Run: headless pygame with SDL's dummy video driver; simulated clock (each Clock.tick advances the game by its frame time, no real sleeping); random seed 0; keys injected as events and as key.get_pressed() state; no mouse input.
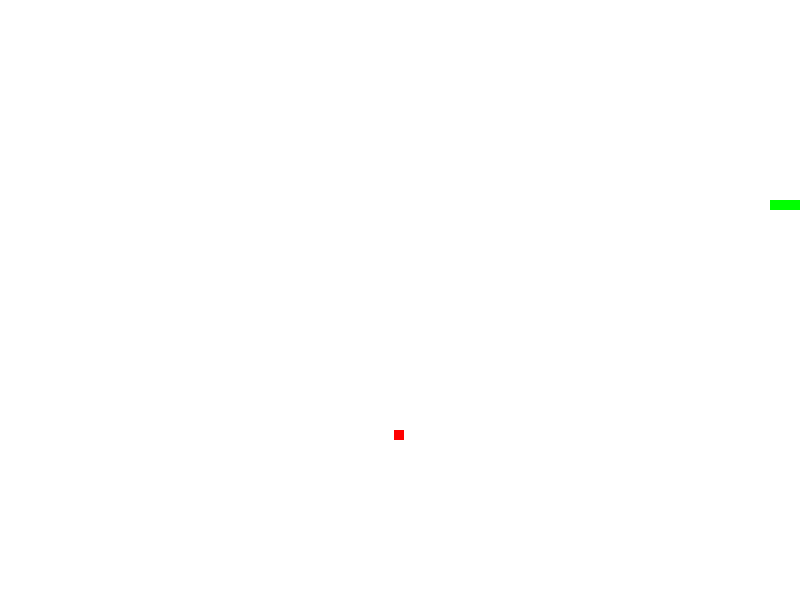
Frame 1 of 4 · flips 1–60 · no input
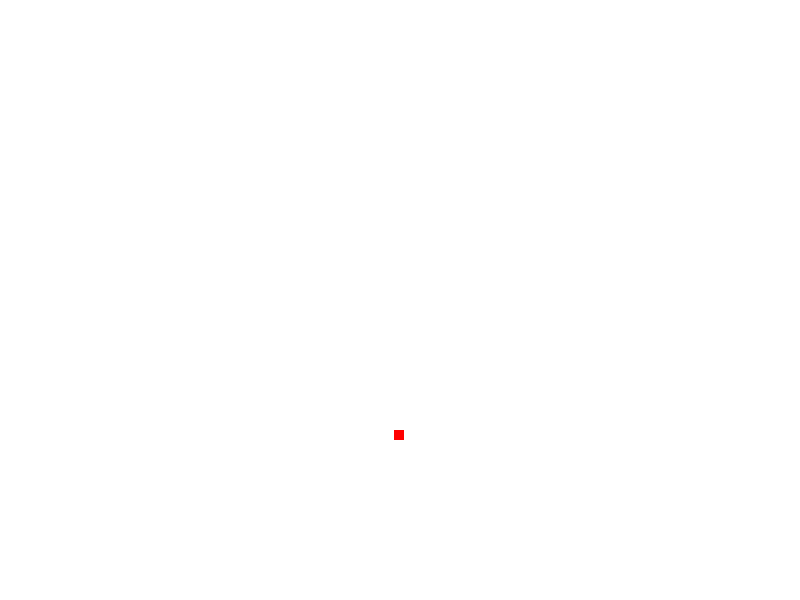
Frame 2 of 4 · flips 61–180 · tapped SPACE, RETURN · held RIGHT (→), D
Frame 3 of 4 · flips 181–300 · held DOWN (↓), S · screen unchanged from frame 2, image omitted
Frame 4 of 4 · flips 301–420 · held LEFT (←), A, UP (↑), W · screen unchanged from frame 3, image omitted

The pygame program that drew these frames:

import pygame
import random

# Инициализация Pygame
pygame.init()

# Размер окна
WIDTH, HEIGHT = 800, 600

# Цвета
WHITE = (255, 255, 255)
RED = (255, 0, 0)
GREEN = (0, 255, 0)

# Создание окна
window = pygame.display.set_mode((WIDTH, HEIGHT))
pygame.display.set_caption("Змейка")

# Скорость змейки
speed = 5

# Задание начального положения змейки
snake = [(200, 200), (210, 200), (220, 200), (230, 200)]
direction = 'RIGHT'

# Задание начального положения фрукта
fruit = (random.randint(0, WIDTH - 10), random.randint(0, HEIGHT - 10))


# Функция отрисовки змейки и фрукта
def draw_snake():
    for segment in snake:
        pygame.draw.rect(window, GREEN, (segment[0], segment[1], 10, 10))
    pygame.draw.rect(window, RED, (fruit[0], fruit[1], 10, 10))


# Функция проверки столкновения змейки с границами поля или с собой
def check_collision():
    if snake[0][0] < 0 or snake[0][0] >= WIDTH or snake[0][1] < 0 or snake[0][1] >= HEIGHT:
        return True
    if snake[0] in snake[1:]:
        return True
    return False

# Функция проверки столкновений с яблоком
def is_collided_with_apple(rect_1, rect_2):
    return rect_1.colliderect(rect_2)


# Основной игровой цикл
clock = pygame.time.Clock()
running = True
while running:
    window.fill(WHITE)

    for event in pygame.event.get():
        if event.type == pygame.QUIT:
            running = False
        if event.type == pygame.KEYDOWN:
            if event.key == pygame.K_UP and direction != 'DOWN':
                direction = 'UP'
            if event.key == pygame.K_DOWN and direction != 'UP':
                direction = 'DOWN'
            if event.key == pygame.K_LEFT and direction != 'RIGHT':
                direction = 'LEFT'
            if event.key == pygame.K_RIGHT and direction != 'LEFT':
                direction = 'RIGHT'

    # Движение змейки
    if direction == 'UP':
        new_head = (snake[0][0], snake[0][1] - 10)
    if direction == 'DOWN':
        new_head = (snake[0][0], snake[0][1] + 10)
    if direction == 'LEFT':
        new_head = (snake[0][0] - 10, snake[0][1])
    if direction == 'RIGHT':
        new_head = (snake[0][0] + 10, snake[0][1])

    snake = [new_head] + snake[:-1]

    # Проверка столкновения
    if check_collision():
        print("collision")
        # running = False


    # Проверка поедания фрукта
    rect_11 = pygame.Rect(snake[0], (10, 10))
    rect_22 = pygame.Rect(fruit, (10, 10))
    if is_collided_with_apple(rect_11, rect_22):
        snake.append((0, 0))  # добавляем новую "голову" змейке
        fruit = (random.randint(0, WIDTH - 10), random.randint(0, HEIGHT - 10))




    # Отрисовка змейки и фрукта
    draw_snake()

    pygame.display.update()
    clock.tick(speed)
